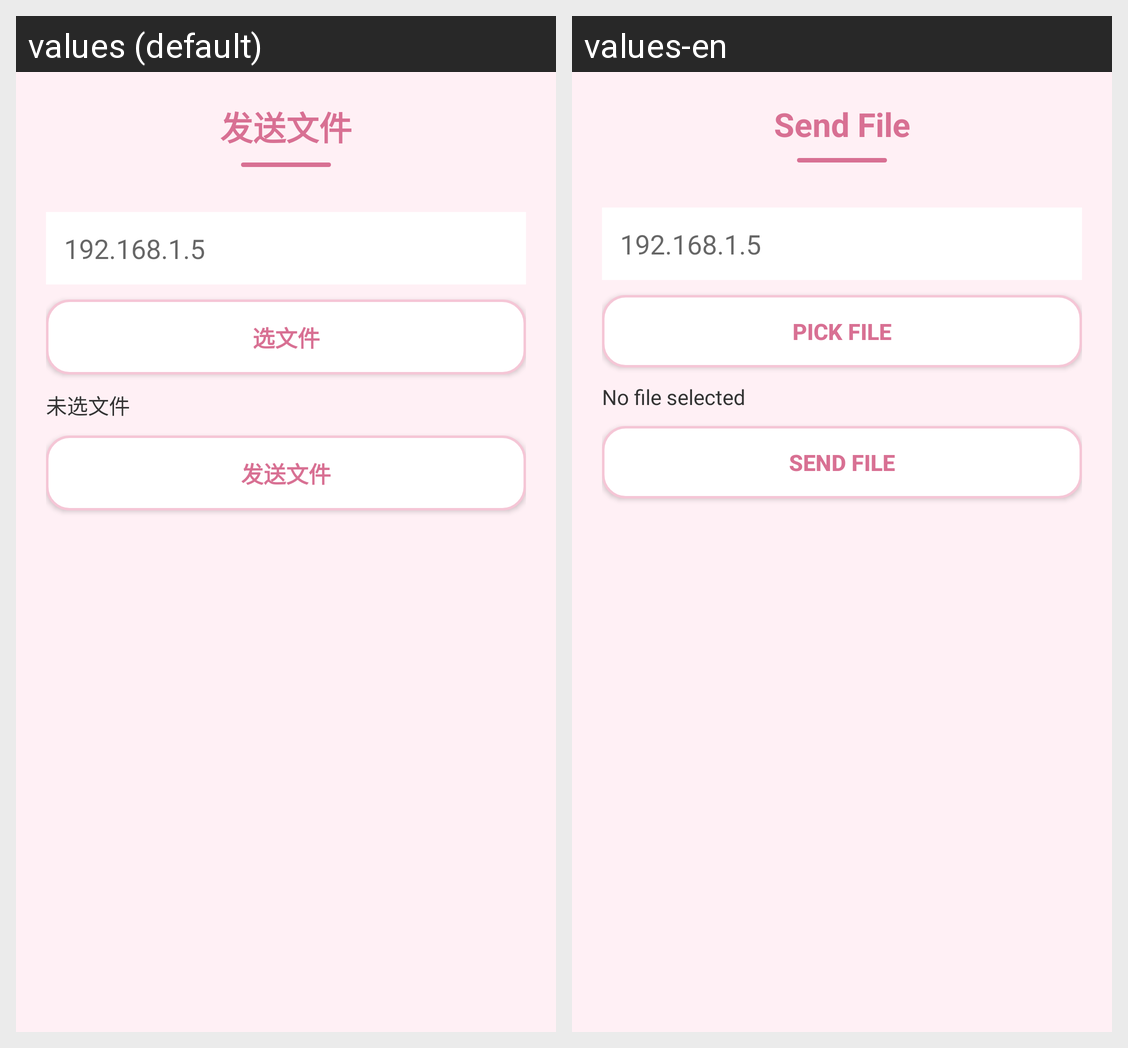

The Android screen above is rendered under two locales of the same app. Produce the string resources it draws, with the default and per-locale values.
Android screen res/layout/activity_send.xml rendered under 2 locales, left to right: values (default), values-en. Device: Nexus 5 (rendered at 1080×1920; each locale shown at half size, 540×960, under a caption strip naming it); theme Theme.AppCompat.Light.NoActionBar.
Strings drawn on this screen, with the default value and each locale's value (text and hints the layout hard-codes, and strings that could not be matched under every locale, appear in the picture but are not listed):

title_send
  values: 发送文件
  values-en: Send File

file_enc_pick
  values: 选文件
  values-en: Pick File

file_enc_none
  values: 未选文件
  values-en: No file selected
